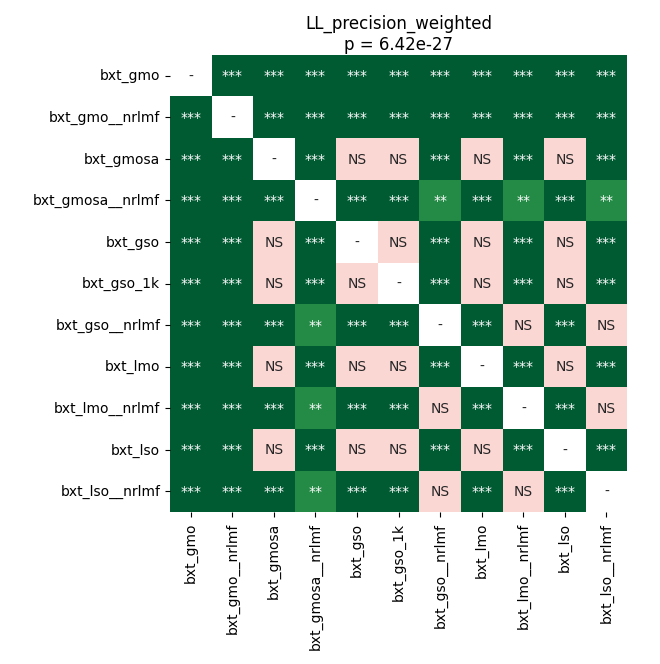

The table this chart was drawn from, first rows:
	bxt_gmo	bxt_gmo__nrlmf	bxt_gmosa	bxt_gmosa__nrlmf	bxt_gso	bxt_gso_1k	bxt_gso__nrlmf	bxt_lmo	bxt_lmo__nrlmf	bxt_lso	bxt_lso__nrlmf
bxt_gmo	1.0	4.417017886513158e-05	4.417017886513158e-05	0.0002152	4.417017886513158e-05	4.417017886513158e-05	4.417017886513158e-05	4.417017886513158e-05	4.417017886513158e-05	4.417017886513158e-05	4.417017886513158e-05
bxt_gmo__nrlmf	4.417017886513158e-05	1.0	4.417017886513158e-05	4.417017886513158e-05	4.417017886513158e-05	4.417017886513158e-05	4.417017886513158e-05	4.417017886513158e-05	4.417017886513158e-05	4.417017886513158e-05	4.417017886513158e-05
bxt_gmosa	4.417017886513158e-05	4.417017886513158e-05	1.0	4.417017886513158e-05	1.0	1.0	4.417017886513158e-05	1.0	4.417017886513158e-05	1.0	4.417017886513158e-05
bxt_gmosa__nrlmf	0.0002152	4.417017886513158e-05	4.417017886513158e-05	1.0	4.417017886513158e-05	4.417017886513158e-05	0.005475	4.417017886513158e-05	0.005475	4.417017886513158e-05	0.005475
bxt_gso	4.417017886513158e-05	4.417017886513158e-05	1.0	4.417017886513158e-05	1.0	1.0	4.417017886513158e-05	1.0	4.417017886513158e-05	1.0	4.417017886513158e-05
bxt_gso_1k	4.417017886513158e-05	4.417017886513158e-05	1.0	4.417017886513158e-05	1.0	1.0	4.417017886513158e-05	1.0	4.417017886513158e-05	1.0	4.417017886513158e-05
bxt_gso__nrlmf	4.417017886513158e-05	4.417017886513158e-05	4.417017886513158e-05	0.005475	4.417017886513158e-05	4.417017886513158e-05	1.0	4.417017886513158e-05	1.0	4.417017886513158e-05	1.0
bxt_lmo	4.417017886513158e-05	4.417017886513158e-05	1.0	4.417017886513158e-05	1.0	1.0	4.417017886513158e-05	1.0	4.417017886513158e-05	1.0	4.417017886513158e-05
bxt_lmo__nrlmf	4.417017886513158e-05	4.417017886513158e-05	4.417017886513158e-05	0.005475	4.417017886513158e-05	4.417017886513158e-05	1.0	4.417017886513158e-05	1.0	4.417017886513158e-05	1.0
bxt_lso	4.417017886513158e-05	4.417017886513158e-05	1.0	4.417017886513158e-05	1.0	1.0	4.417017886513158e-05	1.0	4.417017886513158e-05	1.0	4.417017886513158e-05
bxt_lso__nrlmf	4.417017886513158e-05	4.417017886513158e-05	4.417017886513158e-05	0.005475	4.417017886513158e-05	4.417017886513158e-05	1.0	4.417017886513158e-05	1.0	4.417017886513158e-05	1.0
